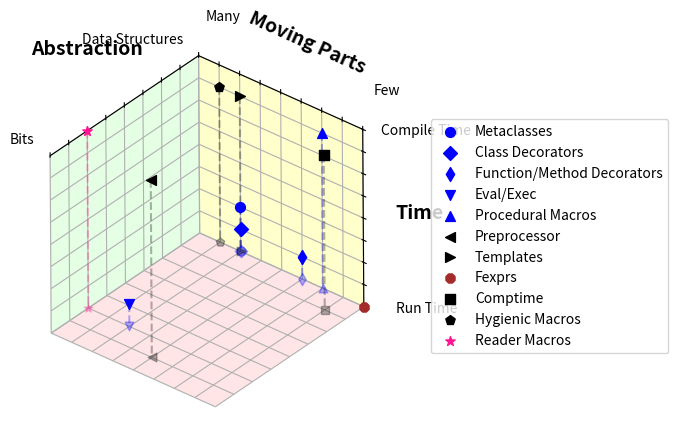

The matplotlib source for this figure:
import matplotlib.pyplot as plt

def project_point(ax, x, y, z, color, marker, label):
    ax.scatter(x, y, z, color=color, s=50, marker=marker, label=label)
    ax.plot([x, 1], [y, y], [z, z], color=color, linestyle='dashed', alpha=0.3)
    ax.scatter(1, y, z, color=color, marker=marker, alpha=0.3, s=40)

fig = plt.figure()
ax = plt.axes(projection='3d', proj_type='ortho')
ax.set_aspect('equal')

ax.zaxis.set_rotate_label(False)

ax.grid(True, linewidth=0.8, alpha=0.6)

ax.set_xlabel('Time', fontsize=14, fontweight='bold', color='black')
ax.set_ylabel('Moving Parts', fontsize=14, fontweight='bold', color='black')
ax.set_zlabel('Abstraction', fontsize=14, fontweight='bold', color='black', labelpad=10)

ax.xaxis.pane.set_facecolor((1.0, 0.8, 0.8, 0.3))  # YZ plane (red tint)
ax.yaxis.pane.set_facecolor((0.8, 1.0, 0.8, 0.3))  # XZ plane (green tint)
ax.zaxis.pane.set_facecolor((1.0, 1.0, 0.6, 0.3))  # XY plane (yellow tint)

ax.set_xticks([-1, -0.75, -0.5, -0.25, 0, 0.25, 0.5, 0.75, 1], ['Compile Time', '', '', '', '', '', '', '', 'Run Time'])
ax.set_yticks([-1, -0.75, -0.5, -0.25, 0, 0.25, 0.5, 0.75, 1], ['Few', '', '', '', '', '', '', '', 'Many'])
ax.set_zticks([-1, -0.75, -0.5, -0.25, 0, 0.25, 0.5, 0.75, 1], ['Bits', '', '', '', '', '', '', '', 'Data Structures'], rotation=0, ha='right')

ax.tick_params(axis='x', pad=20)
ax.tick_params(axis='y', pad=15)
ax.tick_params(axis='z', pad=5)

ax.set_xlim(-1, 1)
ax.set_ylim(-1, 1)
ax.set_zlim(-1, 1)

ax.view_init(elev=-40, azim=-136, roll=-56)

project_point(ax, 0.5, 0.5, 1, 'blue', 'o', 'Metaclasses') 
project_point(ax, 0.75, 0.5, 1, 'blue', 'D', 'Class Decorators')
project_point(ax, 0.75, -0.25, 1, 'blue', 'd', 'Function/Method Decorators')
project_point(ax, 0.75, 0.5, -0.5, 'blue', 'v', 'Eval/Exec') 
project_point(ax, -0.75, -0.5, 1, 'blue', '^', 'Procedural Macros') 
project_point(ax, -1, 0, -0.75, 'black', '<', 'Preprocessor') 
project_point(ax, -0.75, 0.5, 1, 'black', '>', 'Templates')
project_point(ax, 1, -1, 1, 'brown', '8', 'Fexprs') 
project_point(ax, -0.75, -0.75, 0.75, 'black', 's', 'Comptime') 
project_point(ax, -0.75, 0.75, 1, 'black', 'p', 'Hygienic Macros') 
project_point(ax, -1, 1, -0.5, 'deeppink', '*', 'Reader Macros') 

ax.legend(loc='center left', bbox_to_anchor=(1.1, 0.5))

plt.show()
